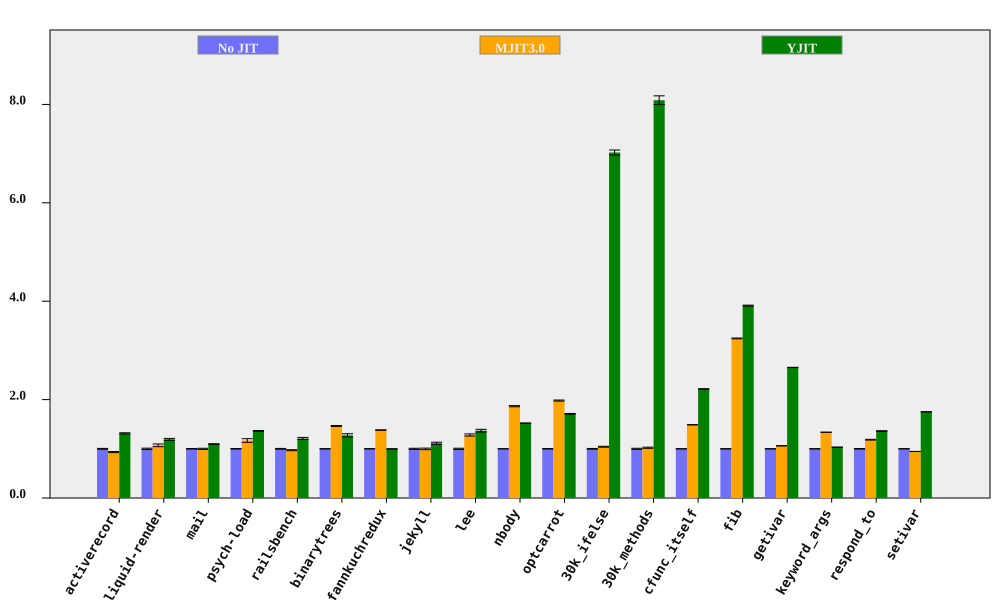

The data file committed next to this chart (first rows):
bench, No JIT (ms), No JIT RSD, MJIT3.0 (ms), MJIT3.0 RSD, YJIT (ms), YJIT RSD, MJIT3.0 spd, MJIT3.0 spd RSD, YJIT spd, YJIT spd RSD, % in YJIT
activerecord, 144, 0.8414, 154.3, 0.7471, 109.6, 0.3506, 0.9334, 1.125, 1.314, 0.9115, 80.67
liquid-render, 176.1, 1.304, 164.5, 2.215, 147.8, 0.9587, 1.071, 2.571, 1.192, 1.619, 67.41
mail, 149.9, 0.4995, 150.1, 1.129, 136.8, 0.4811, 0.9987, 1.234, 1.096, 0.6935, 98.28
psych-load, 2213, 0.4781, 1893, 3.09, 1622, 0.1916, 1.169, 3.127, 1.365, 0.5151, 82.02
railsbench, 2978, 0.7858, 3066, 0.6969, 2460, 1.539, 0.9715, 1.05, 1.211, 1.728, 78.79
binarytrees, 383.2, 0.2144, 261.8, 0.5739, 300.9, 2.551, 1.464, 0.6126, 1.274, 2.56, 84.27
fannkuchredux, 5474, 0.131, 3964, 0.2833, 5484, 0.1042, 1.381, 0.3121, 0.9982, 0.1674, 0.0174
jekyll, 8284, 1.091, 8300, 1.142, 7454, 1.71, 0.998, 1.579, 1.111, 2.029, 76.59
lee, 1116, 1.166, 870.6, 1.23, 815.3, 1.632, 1.282, 1.695, 1.368, 2.006, 99.92
nbody, 109.9, 0.0562, 58.91, 0.6245, 72.24, 0.04751, 1.866, 0.627, 1.522, 0.07359, 100
optcarrot, 5353, 0.4651, 2703, 0.2563, 3129, 0.07774, 1.981, 0.531, 1.711, 0.4716, 96.4
30k_ifelse, 2272, 0.71, 2181, 0.4874, 323.5, 0.1823, 1.042, 0.8612, 7.022, 0.733, 99.99
30k_methods, 6169, 1.097, 6039, 0.3093, 763, 0.02324, 1.022, 1.139, 8.086, 1.097, 100
cfunc_itself, 88.41, 0.1403, 59.4, 0.08421, 39.9, 0.2213, 1.489, 0.1636, 2.216, 0.2621, 100
fib, 203.3, 0.2536, 62.68, 0.018, 52, 0.0485, 3.244, 0.2543, 3.91, 0.2582, 100
getivar, 96.15, 0.1094, 90.66, 0.1429, 36.24, 0.06819, 1.061, 0.18, 2.653, 0.1289, 86.92
keyword_args, 250.3, 0.0801, 187.2, 0.03388, 242.4, 0.06408, 1.337, 0.08697, 1.033, 0.1026, 53
respond_to, 237.7, 0.5575, 200.6, 0.3484, 174.8, 0.1858, 1.185, 0.6574, 1.36, 0.5876, 100
setivar, 69.04, 0.06397, 73, 0.09176, 39.42, 0.07497, 0.9458, 0.1119, 1.751, 0.09856, 88.24
